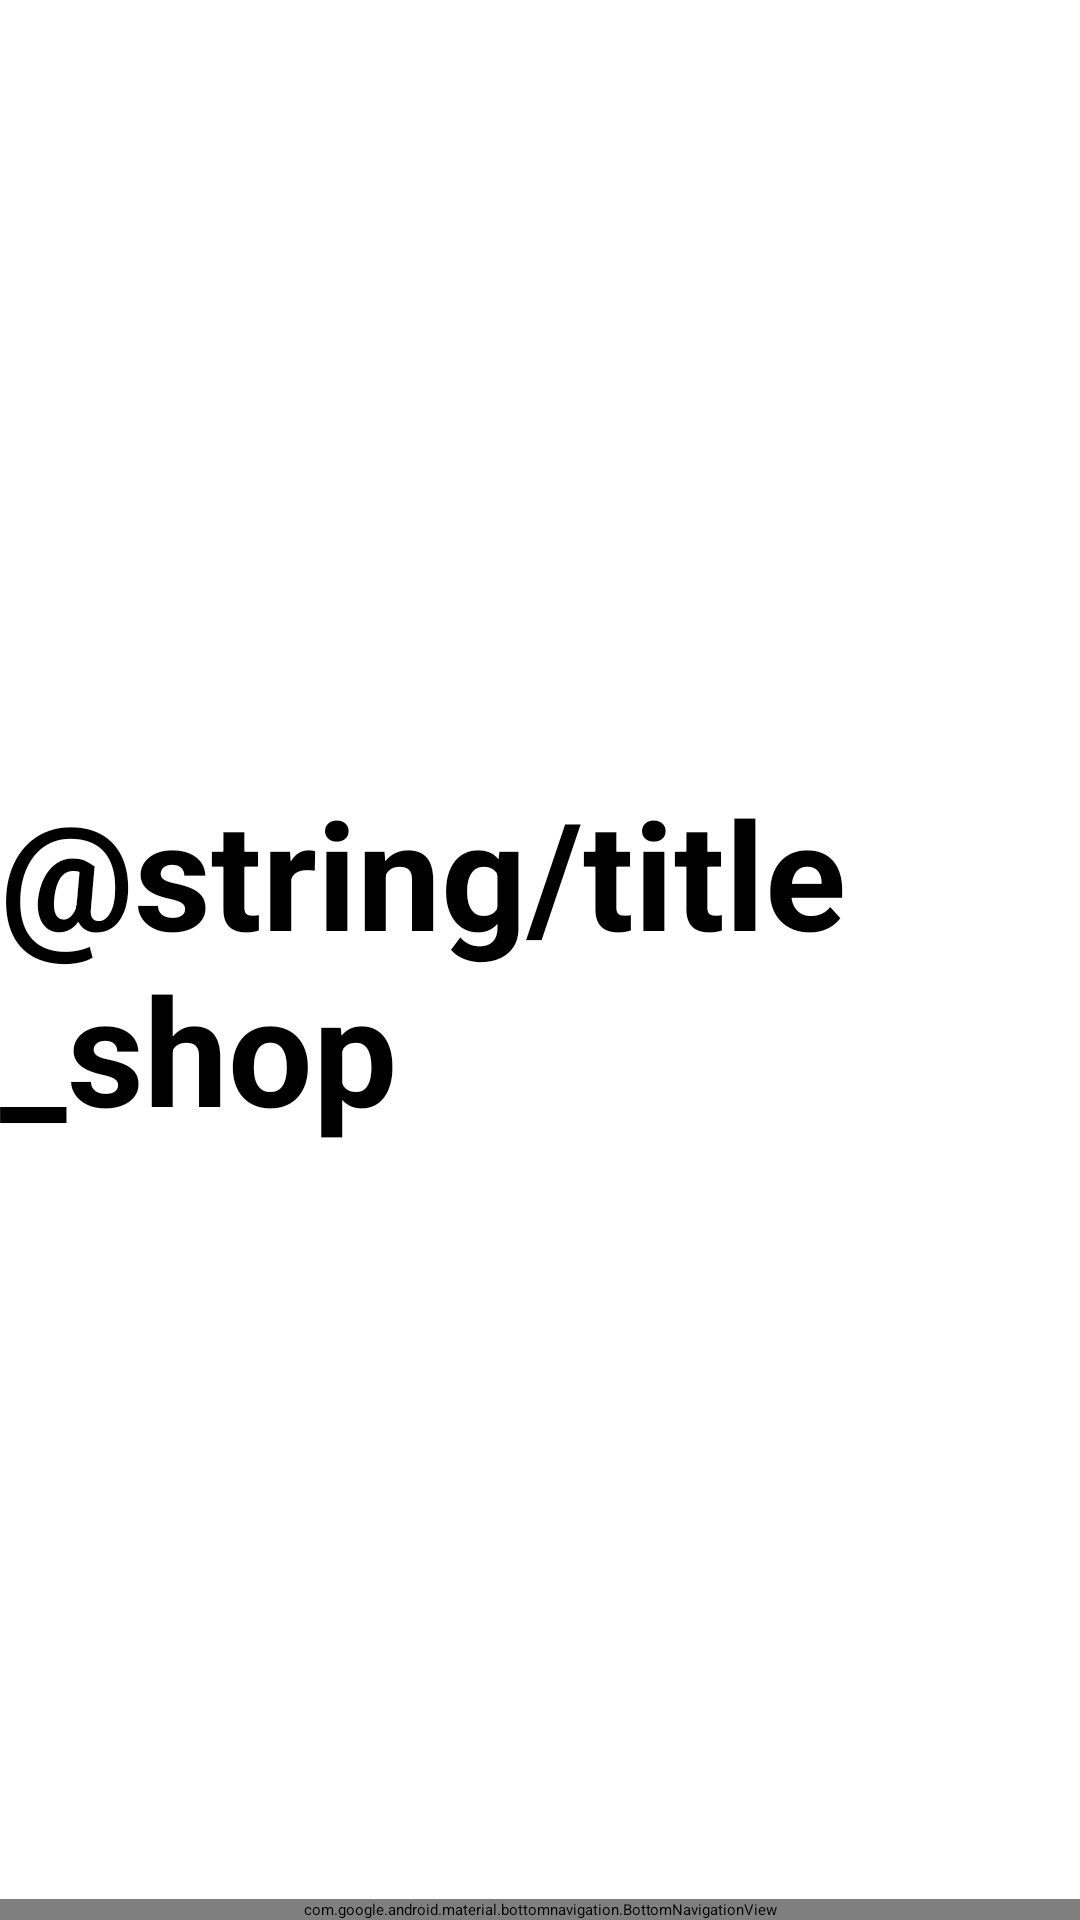

Write the Android layout XML for this screen, with the resource values it uses.
<!-- AndroidManifest.xml: application theme Theme.BookApp -->
<!-- res/layout/activity_shop.xml -->
<?xml version="1.0" encoding="utf-8"?>
<RelativeLayout xmlns:android="http://schemas.android.com/apk/res/android"
    xmlns:app="http://schemas.android.com/apk/res-auto"
    xmlns:tools="http://schemas.android.com/tools"
    android:layout_width="match_parent"
    android:layout_height="match_parent"
    android:background="@drawable/background_01"
    tools:context=".ShopActivity">

    <TextView
        android:layout_width="wrap_content"
        android:layout_height="wrap_content"
        android:text="@string/title_shop"
        android:textSize="50dp"
        android:textStyle="bold"
        android:layout_centerInParent="true"
        android:textColor="@color/black"/>

    <com.google.android.material.bottomnavigation.BottomNavigationView
        android:layout_width="match_parent"
        android:layout_height="wrap_content"
        android:id="@+id/bottom_navigator"
        app:itemBackground="@color/purple_500"
        app:itemTextColor="@drawable/selector"
        app:itemIconTint="@drawable/selector"
        app:menu="@menu/menu"
        android:layout_alignParentBottom="true"/>

</RelativeLayout>
<!-- resources referenced by this layout -->
<resources>
  <color name="black">#FF000000</color>
  <color name="purple_500">#FF6200EE</color>
  <style name="Theme.BookApp" parent="Theme.MaterialComponents.DayNight.DarkActionBar">
          
          <item name="colorPrimary">@color/purple_500</item>
          <item name="colorPrimaryVariant">@color/purple_700</item>
          <item name="colorOnPrimary">@color/white</item>
          
          <item name="colorSecondary">@color/teal_200</item>
          <item name="colorSecondaryVariant">@color/teal_700</item>
          <item name="colorOnSecondary">@color/black</item>
          
          <item name="android:statusBarColor">?attr/colorPrimaryVariant</item>
          
          <item name="colorSurface">@color/purple_500</item>
      </style>
  <color name="purple_700">#FF3700B3</color>
  <color name="white">#FFFFFFFF</color>
  <color name="teal_200">#FF03DAC5</color>
  <color name="teal_700">#FF018786</color>
</resources>
